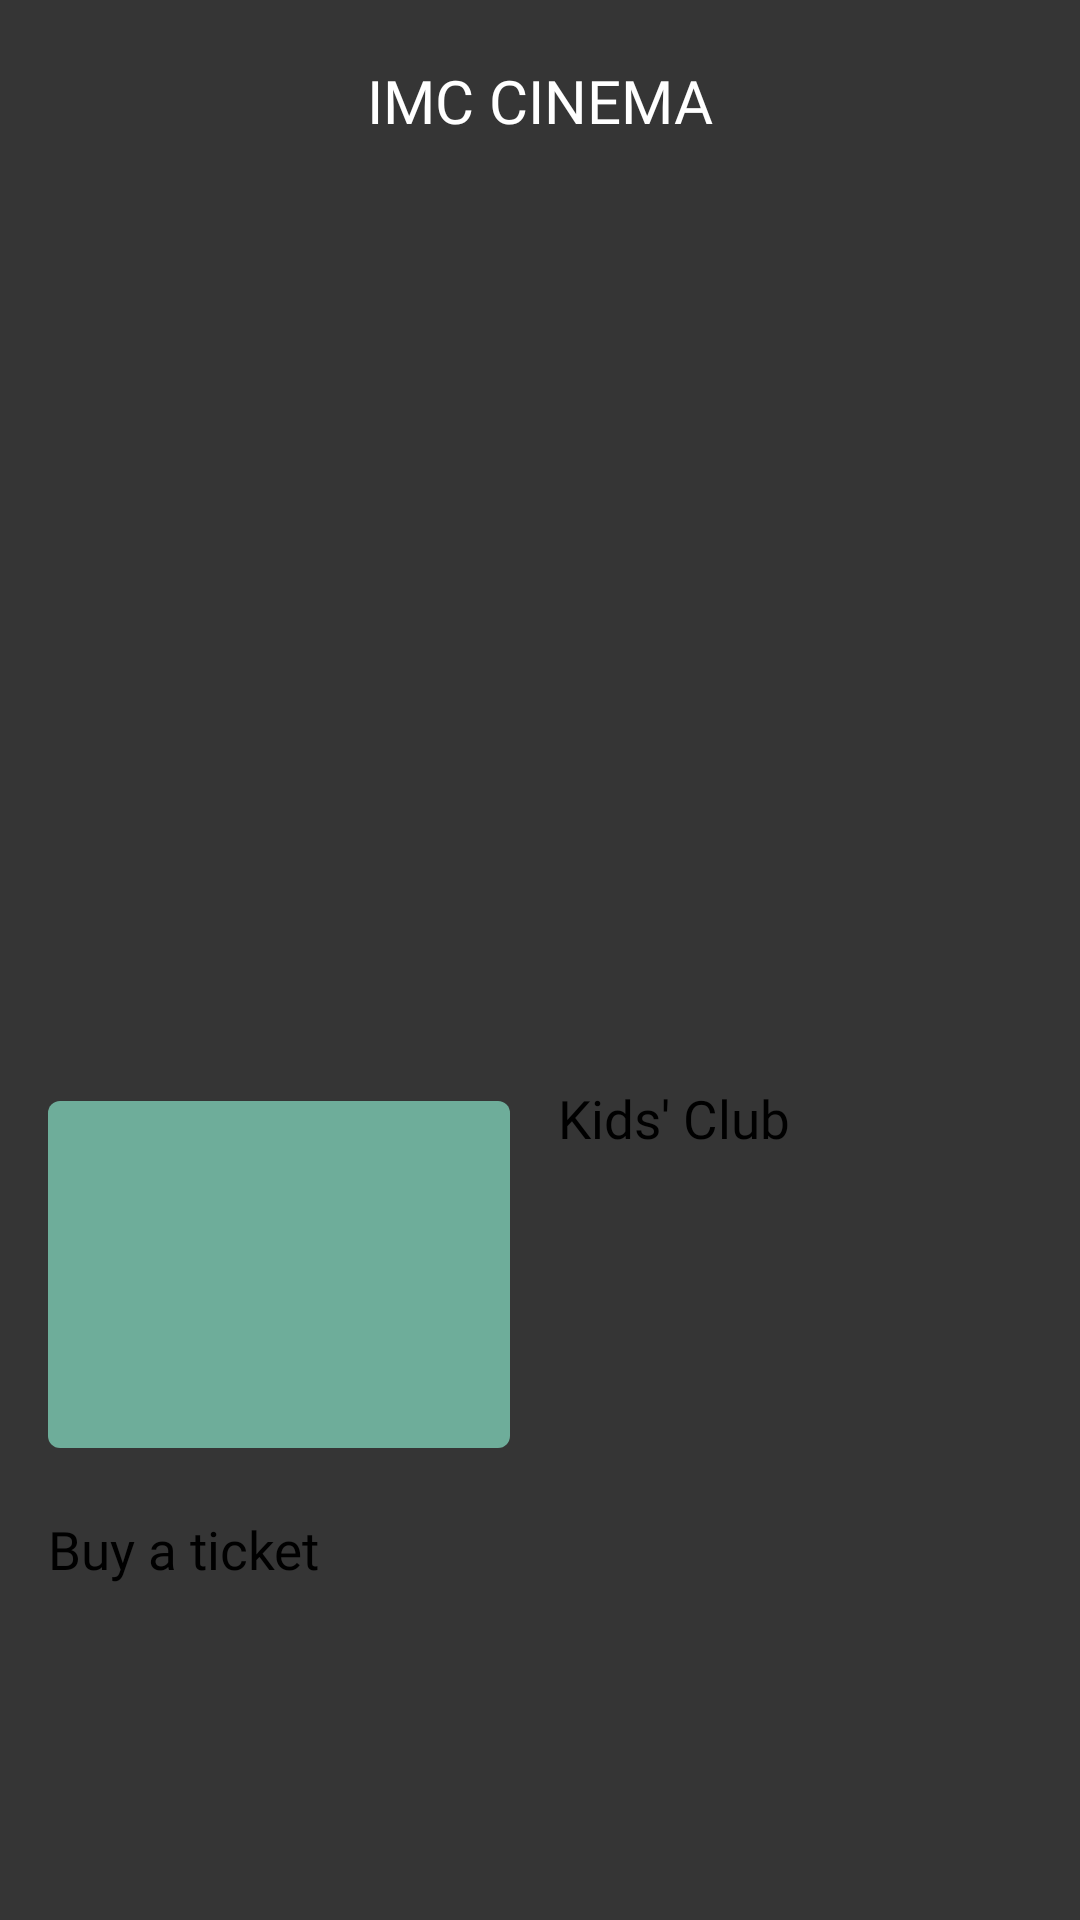

Android layout source for this screen:
<!-- AndroidManifest.xml: application theme Theme.LifeInGalway -->
<!-- res/layout/activity_imc.xml -->
<?xml version="1.0" encoding="utf-8"?>
<androidx.constraintlayout.widget.ConstraintLayout xmlns:android="http://schemas.android.com/apk/res/android"
    xmlns:app="http://schemas.android.com/apk/res-auto"
    xmlns:tools="http://schemas.android.com/tools"
    android:layout_width="match_parent"
    android:layout_height="match_parent"
    android:background="#353535"
    tools:context=".IMC">

    
    <TextView
        android:id="@+id/imcHeading"
        android:layout_width="wrap_content"
        android:layout_height="wrap_content"
        android:layout_marginTop="20dp"
        android:layout_marginBottom="5dp"
        android:fontFamily="@font/open_sans_extrabold"
        android:text="@string/imc_heading"
        android:textColor="@color/white"
        android:textSize="20sp"
        app:layout_constraintBottom_toTopOf="@+id/imcHSV"
        app:layout_constraintEnd_toEndOf="parent"
        app:layout_constraintStart_toStartOf="parent"
        app:layout_constraintTop_toTopOf="parent" />

    
    <HorizontalScrollView
        android:id="@+id/imcHSV"
        android:layout_width="0dp"
        android:layout_height="0dp"
        android:layout_marginBottom="10dp"
        app:layout_constraintBottom_toTopOf="@+id/constraintLayoutIMC"
        app:layout_constraintEnd_toEndOf="parent"
        app:layout_constraintStart_toStartOf="parent"
        app:layout_constraintTop_toBottomOf="@+id/imcHeading">

        <androidx.constraintlayout.widget.ConstraintLayout
            android:layout_width="wrap_content"
            android:layout_height="match_parent">

            <ImageView
                android:id="@+id/imcImage1"
                android:layout_width="400dp"
                android:layout_height="330dp"
                android:padding="10dp"
                android:scaleType="centerInside"
                app:layout_constraintStart_toStartOf="parent"
                app:layout_constraintTop_toTopOf="parent"
                app:srcCompat="@drawable/imc1" />

            <ImageView
                android:id="@+id/imcImage2"
                android:layout_width="400dp"
                android:layout_height="330dp"
                android:padding="10dp"
                android:scaleType="centerInside"
                app:layout_constraintStart_toEndOf="@id/imcImage1"
                app:layout_constraintTop_toTopOf="@id/imcImage1"
                app:srcCompat="@drawable/imc2" />

            <ImageView
                android:id="@+id/imcImage3"
                android:layout_width="400dp"
                android:layout_height="330dp"
                android:padding="10dp"
                android:scaleType="centerInside"
                app:layout_constraintStart_toEndOf="@id/imcImage2"
                app:layout_constraintTop_toTopOf="@id/imcImage2"
                app:srcCompat="@drawable/imc3" />

        </androidx.constraintlayout.widget.ConstraintLayout>
    </HorizontalScrollView>

    
    <androidx.constraintlayout.widget.ConstraintLayout
        android:id="@+id/constraintLayoutIMC"
        android:layout_width="0dp"
        android:layout_height="0dp"
        app:layout_constraintBottom_toBottomOf="parent"
        app:layout_constraintEnd_toEndOf="parent"
        app:layout_constraintStart_toStartOf="parent"
        app:layout_constraintTop_toBottomOf="@+id/imcHSV">

        
        <ImageButton
            android:id="@+id/callButtonIMC"
            android:layout_width="0dp"
            android:layout_height="0dp"
            android:layout_marginStart="16dp"
            android:layout_marginTop="16dp"
            android:layout_marginEnd="16dp"
            android:layout_marginBottom="22dp"
            android:background="@drawable/rounded_corner"
            android:backgroundTint="#6ead9a"
            app:layout_constraintBottom_toTopOf="@+id/imcBuyTicketButton"
            app:layout_constraintEnd_toStartOf="@+id/kidsClubIMCButton"
            app:layout_constraintStart_toStartOf="parent"
            app:layout_constraintTop_toTopOf="parent"
            app:srcCompat="@android:drawable/stat_sys_phone_call"
            app:tint="@android:color/background_dark" />

        
        <Button
            android:id="@+id/kidsClubIMCButton"
            android:layout_width="0dp"
            android:layout_height="0dp"
            android:layout_marginTop="10dp"
            android:layout_marginEnd="20dp"
            android:layout_marginBottom="16dp"
            android:backgroundTint="#6ead9a"
            android:fontFamily="@font/open_sans_condensed_bold"
            android:scaleType="centerCrop"
            android:text="@string/kids_club_imc"
            android:textSize="17.5sp"
            app:layout_constraintBottom_toTopOf="@+id/imcBuyTicketButton"
            app:layout_constraintEnd_toEndOf="parent"
            app:layout_constraintStart_toEndOf="@+id/callButtonIMC"
            app:layout_constraintTop_toTopOf="parent" />

        
        <Button
            android:id="@+id/imcBuyTicketButton"
            android:layout_width="0dp"
            android:layout_height="0dp"
            android:layout_marginStart="16dp"
            android:layout_marginEnd="20dp"
            android:layout_marginBottom="20dp"
            android:backgroundTint="#6ead9a"
            android:fontFamily="@font/open_sans_condensed_bold"
            android:scaleType="centerCrop"
            android:text="@string/imc_films_showing"
            android:textSize="17.5sp"
            app:layout_constraintBottom_toBottomOf="parent"
            app:layout_constraintEnd_toEndOf="parent"
            app:layout_constraintStart_toStartOf="parent"
            app:layout_constraintTop_toBottomOf="@+id/callButtonIMC" />

    </androidx.constraintlayout.widget.ConstraintLayout>

</androidx.constraintlayout.widget.ConstraintLayout>
<!-- resources referenced by this layout -->
<resources>
  <!-- drawable imc1: jpg bitmap (drawable, 100219 bytes) -->
  <!-- drawable imc2: jpg bitmap (drawable, 110967 bytes) -->
  <!-- drawable imc3: jpg bitmap (drawable, 35278 bytes) -->
  <!-- drawable rounded_corner (drawable) -->
  <?xml version="1.0" encoding="utf-8"?>
  <shape xmlns:android="http://schemas.android.com/apk/res/android">
      <solid android:color="#438588" />
      <corners android:radius="4dp" />
  </shape>
  <string name="imc_films_showing">Buy a ticket</string>
  <string name="imc_heading">IMC CINEMA</string>
  <string name="kids_club_imc">Kids\' Club</string>
  <style name="Theme.LifeInGalway" parent="Theme.MaterialComponents.DayNight.NoActionBar">
          
          <item name="colorPrimary">#353535</item>
          <item name="colorPrimaryVariant">#353535</item>
          <item name="colorOnPrimary">#353535</item>
          
          <item name="colorSecondary">#353535</item>
          <item name="colorSecondaryVariant">#353535</item>
          <item name="colorOnSecondary">#353535</item>
          
          <item name="android:statusBarColor" tools:targetApi="l">#353535</item>
          
          
          <item name="android:navigationBarColor">#353535</item>
      </style>
  <!-- not gathered from this repository: default colours our renderer supplied (Android Studio template values) -->
  <color name="white">#FFFFFFFF</color>
</resources>
